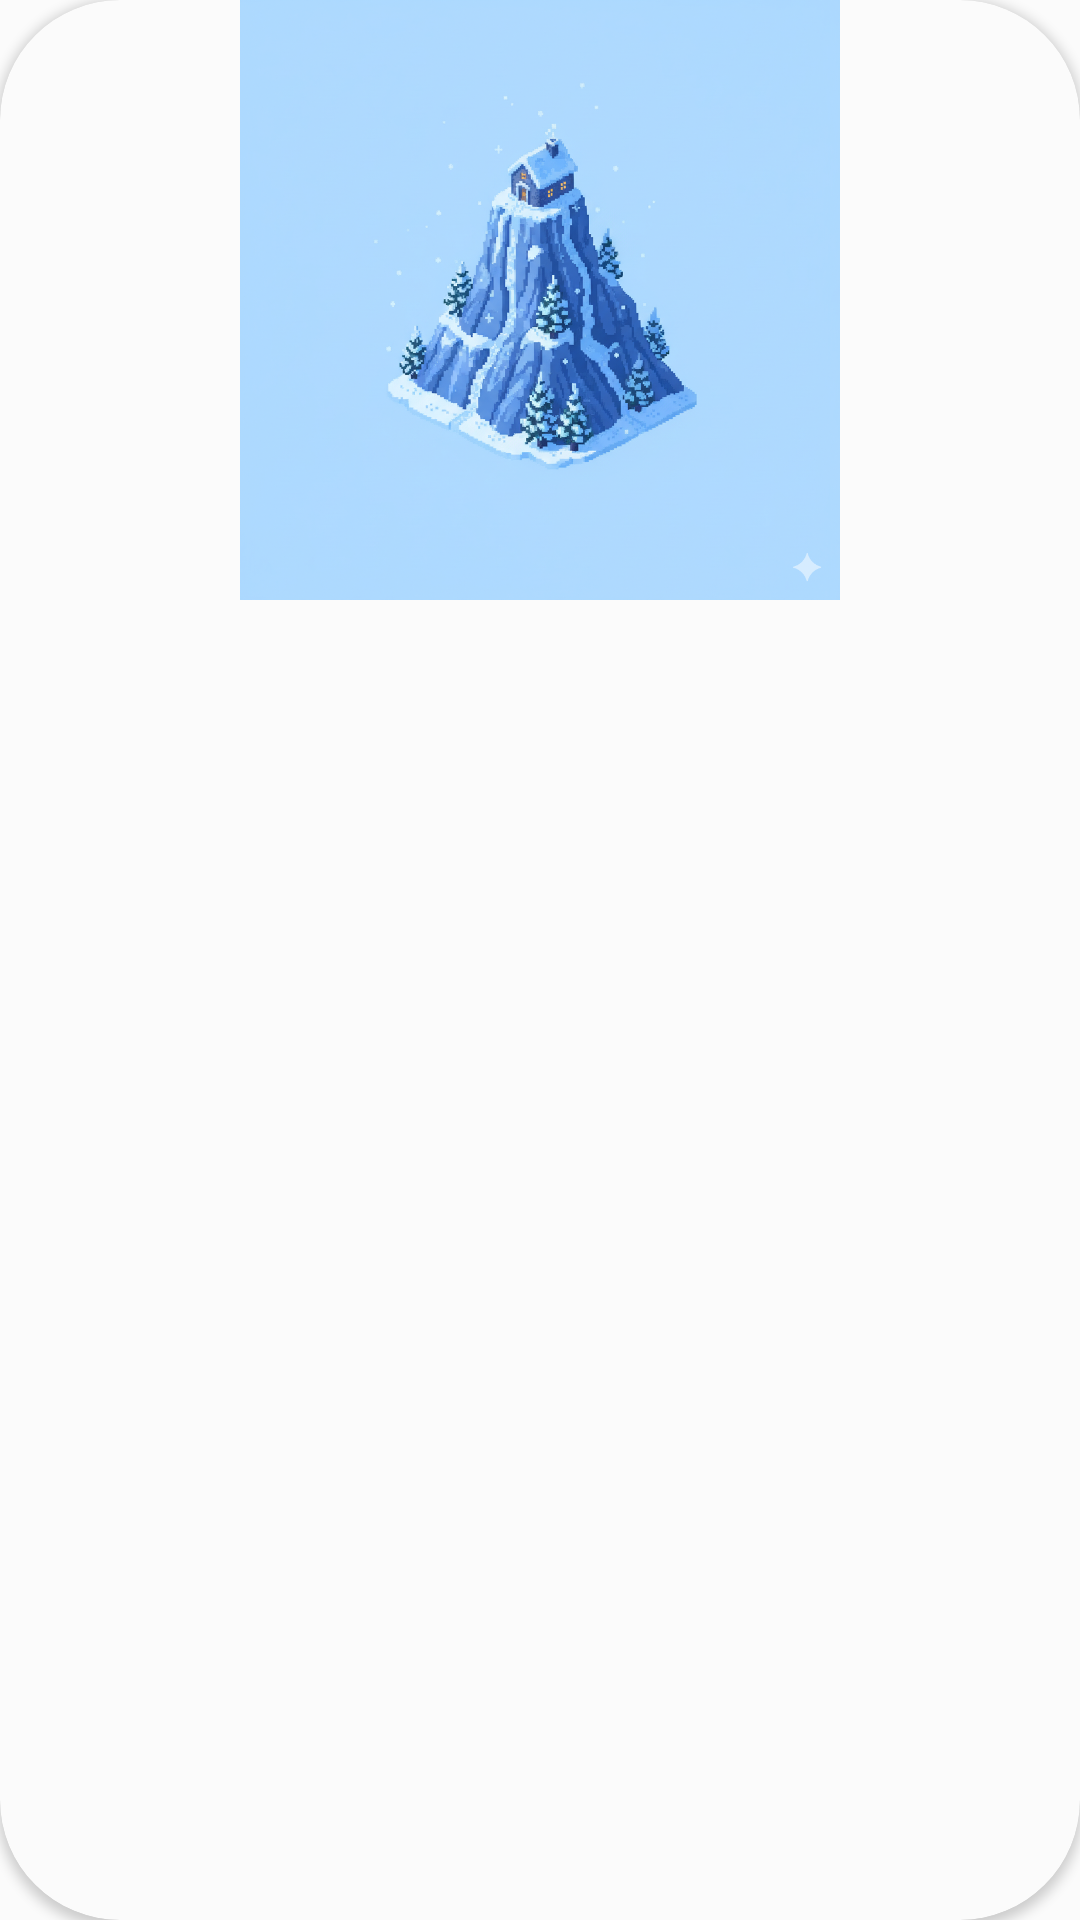

Reconstruct the res/layout file that produces this screen, plus the resources it refers to.
<!-- AndroidManifest.xml: application theme Theme.Pixelbloom -->
<!-- res/layout/feed_item.xml -->
<?xml version="1.0" encoding="utf-8"?>
<androidx.cardview.widget.CardView xmlns:android="http://schemas.android.com/apk/res/android"
    xmlns:app="http://schemas.android.com/apk/res-auto"
    android:layout_width="wrap_content"
    android:layout_height="wrap_content"
    android:layout_margin="10dp"
    android:elevation="6dp"
    android:padding="10dp"
    app:cardBackgroundColor="@color/neutral_50"
    app:cardCornerRadius="40dp">
    
    <LinearLayout
        android:layout_width="match_parent"
        android:layout_height="wrap_content"
        android:orientation="vertical">

        <ImageView
            android:id="@+id/feed_image"
            android:layout_width="200dp"
            android:layout_height="200dp"
            android:layout_gravity="center"
            android:contentDescription="@string/feed_img"
            android:scaleType="centerCrop"
            android:soundEffectsEnabled="true"
            android:src="@drawable/ref01" />

    </LinearLayout>

</androidx.cardview.widget.CardView>
<!-- resources referenced by this layout -->
<resources>
  <color name="neutral_50">#FBFBFB</color>
  <!-- drawable ref01: png bitmap (drawable, 816685 bytes) -->
  <string name="feed_img">Image of the feed library</string>
  <style name="Theme.Pixelbloom" parent="Base.Theme.Pixelbloom" />
  <style name="Base.Theme.Pixelbloom" parent="Theme.Material3.DayNight.NoActionBar">
          <item name="colorPrimary">@color/purple</item>
          <item name="colorSecondary">@color/orange</item>
          <item name="colorTertiary">@color/light_purple</item>
          
          <item name="android:fontFamily">@font/inconsolata_regular</item>
          
          <item name="bottomNavigationStyle">@style/PixelBloomBottomNavigation</item>
          
          <item name="textInputStyle">@style/PixelBloomTextInput</item>
          
          <item name="materialAlertDialogTheme">@style/PixelBloomAlertDialogTheme</item>
          <item name="android:windowBackground">@color/neutral_50</item>
          <item name="android:windowDisablePreview">true</item>
          <item name="android:windowAnimationStyle">@null</item>
      </style>
  <color name="purple">#A07BC1</color>
  <color name="orange">#E2B693</color>
  <color name="light_purple">#BBA9D4</color>
  <style name="PixelBloomBottomNavigation" parent="Widget.Material3.BottomNavigationView">
          <item name="android:background">@drawable/background_bottom_nav</item>
          <item name="android:backgroundTint">@null</item>
  
          <item name="colorSurface">@null</item>
          <item name="colorOnSurface">@null</item>
  
          <item name="android:elevation">0dp</item>
          <item name="itemIconSize">35dp</item>
          <item name="itemIconTint">@color/nav_item_color</item>
          <item name="labelVisibilityMode">unlabeled</item>
      </style>
  <style name="PixelBloomTextInput" parent="Widget.Material3.TextInputLayout.OutlinedBox">
          
          <item name="boxCornerRadiusTopStart">16dp</item>
          <item name="boxCornerRadiusTopEnd">16dp</item>
          <item name="boxCornerRadiusBottomStart">16dp</item>
          <item name="boxCornerRadiusBottomEnd">16dp</item>
  
          
          <item name="boxStrokeColor">@color/purple</item>
          <item name="boxStrokeWidth">2dp</item>
          <item name="boxStrokeWidthFocused">3dp</item>
  
          
          <item name="boxBackgroundColor">@color/neutral_50</item>
  
          
          <item name="startIconTint">@color/neutral_700</item>
  
          
          <item name="hintTextColor">@color/neutral_700</item>
      </style>
  <style name="PixelBloomAlertDialogTheme" parent="ThemeOverlay.Material3.MaterialAlertDialog">
          <item name="materialButtonStyle">@style/Widget.Material3.Button.TextButton</item>
          <item name="android:fontFamily">@font/inconsolata_black</item>
          <item name="colorPrimary">@color/orange</item>
      </style>
  <!-- drawable background_bottom_nav (drawable) -->
  <?xml version="1.0" encoding="utf-8"?>
  <shape xmlns:android="http://schemas.android.com/apk/res/android">
      <solid android:color="@color/white_transparent_95"/>
  </shape>
  <color name="neutral_700">#525252</color>
  <color name="white_transparent_95">#F2FFFFFF</color>
</resources>
